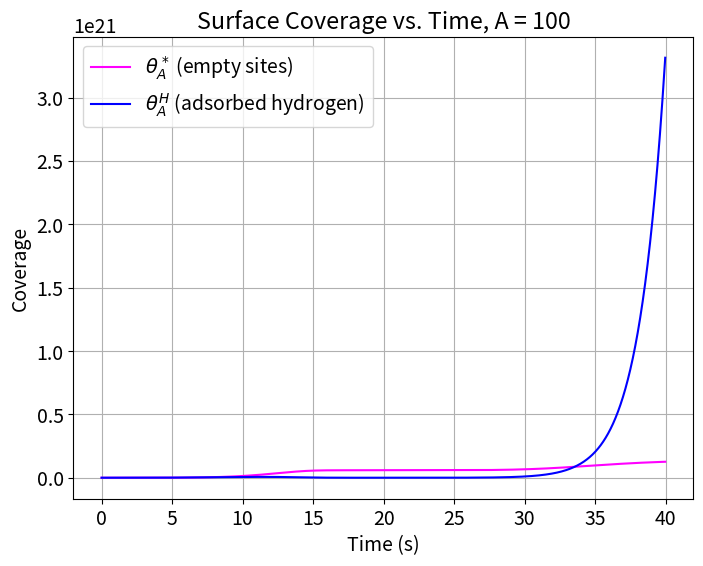
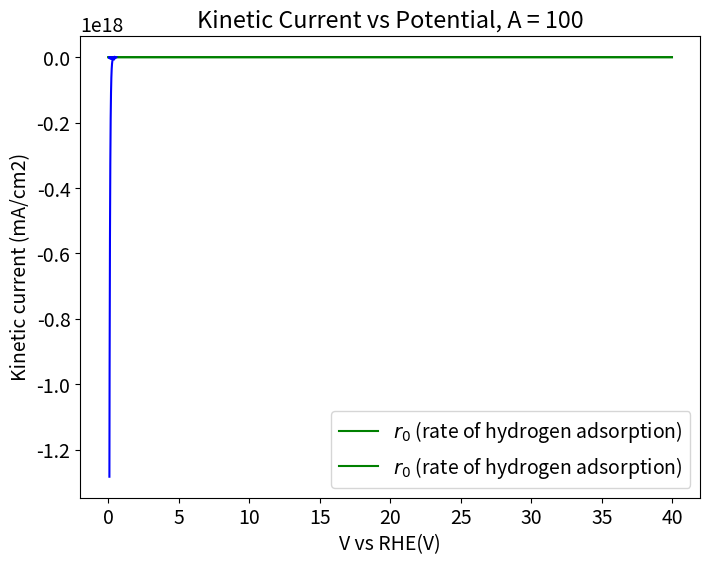

These charts were generated, in order, by the following Python code:
import numpy as np
from scipy.integrate import solve_ivp
import matplotlib.pyplot as plt
import pandas as pd
plt.rcParams.update({'font.size': 14})

# Physical Constants
RT = 8.314*298 #ideal gas law times temperature
F = 96485.0 #Faraday constant, C/mol
cmax = 7.5*10e-10 #mol*cm-2*s-1

# Model Parameters
A1 = 1*10**2
A2 = 1*10**2
partialpH2 = 1
k1 = A1*cmax
k2 = A2*cmax
beta = 0.5
GHad = F * -0.35 #free energy of hydrogen adsorption
UpperV = 0.60
LowerV = 0.1
scanrate = 0.025 #scan rate in V/s
timestep = 0.01
timescan = (UpperV-LowerV)/(scanrate)
t = np.arange(0.0, 2*timescan, scanrate)
endtime = t[-1]
duration = [0, endtime]

#Empty indexes
r_V_index = []
r_T_index = []
time_index = [t]
exp_index = []
i0_index = []
U0_index = []
print("Time size: ", np.size(time_index))

#Initial conditions
theta_max = 1
thetaA_H0 = 0.99  # Initial coverage of Hads, needs to be high as this is reduction forward
thetaA_Star0 = theta_max - thetaA_H0  # Initial coverage of empty sites
theta0 = np.array([thetaA_Star0, thetaA_H0])

#Linear sweep voltammetry- defining a potential as a function of time
def potential(x):
    if x%(2*timescan)<timescan:
            Vapp = LowerV + scanrate*(x%((UpperV-LowerV)/(scanrate)))
    else:
            Vapp = UpperV - scanrate*(x%((UpperV-LowerV)/(scanrate)))
    return Vapp

#Function to calculate U and Keq from theta, dG
def eqpot(theta):
    theta = np.asarray(theta)
    thetaA_star, thetaA_H = theta # unpack surface coverage
    sqrtP = thetaA_H / thetaA_star
    
    #volmer eq
    U_V = (-GHad/F) + (RT*np.log(thetaA_star/thetaA_H))/F
    
    #tafel equation
    U_T =((RT/F)*np.log(1/sqrtP)) 

    return U_V, U_T

#reduction is FORWARD, oxidation is REVERSE, all variables are consistent with this
def rates(t, theta):
    theta = np.asarray(theta)
    thetaA_star, thetaA_H = theta #surface coverages again, acting as concentrations
    V = potential(t)  # Use t directly (scalar)
    U_V, U_T = eqpot(theta) #call function to find U for given theta
    sqrtP = thetaA_H / thetaA_star

    ##Volmer
    r_V = k1 * (thetaA_star ** (1 - beta)) * (thetaA_H ** beta) * np.exp(beta * GHad / RT) * (np.exp(-(beta) * F * (V - U_V) / RT) - np.exp((1 - beta) * F * (V - U_V) / RT))

    ##Tafel
    i0 = (k1 * F * theta_max * (sqrtP**beta) * (thetaA_H**(1 - beta)))/(1 + sqrtP)
    exp = (np.exp((1 - beta) * F * (V - U_T)/RT) - np.exp( -beta * F * (V - U_T) / RT))
    r_T = i0 * exp

    r_V_index.append(r_V)
    r_T_index.append(r_T)
    return r_V, r_T


def sitebal_r0(t, theta):
       r_V, r_T = rates(t, theta)
       dthetadt = [r_T / cmax, r_V / cmax] # [0 = star, 1 = H]
       return dthetadt

V = np.array([potential(ti) for ti in t])
curr1 = np.empty(len(t), dtype=object)
tcurr1= np.empty(len(t), dtype=object)

############################################################################################################################################################
############################################################################################################################################################
########################################################## SOLVER ##########################################################################################
############################################################################################################################################################
############################################################################################################################################################

soln = solve_ivp(sitebal_r0, duration, theta0, t_eval=t)

print("soln.t shape:", soln.t.shape)
print("soln.y shape:", soln.y.shape)

#Plotting U0 as a function of time
U_V_values, U_T_values = zip(*[eqpot([theta_star, theta_H]) for theta_star, theta_H in zip(soln.y[0], soln.y[1])])


# Extract coverages from odeint
thetaA_Star = soln.y[0, :]
thetaA_H = soln.y[1, :]

#calculates rate based on theta values calculated during odeint, zips it with time given from potential(x) function
r0_vals = np.array([rates(time, theta) for time, theta in zip(t, soln.y.T)]) 
print("Rate size:", np.size(r0_vals))
curr1 = r0_vals * -F

# # Find the indices of the maximum and minimum values for rate
# max_curr_index = np.argmax(curr1)
# min_curr_index = np.argmin(curr1)

# # Find the corresponding times
# time_max_curr = t[max_curr_index]
# time_min_curr = t[min_curr_index]

# # Calculate the voltages at these times
# voltage_max_curr = potential(time_max_curr)
# voltage_min_curr = potential(time_min_curr)

# # Print the results
# print(f"Voltage at max current: {voltage_max_curr}")
# print(f"Voltage at min current: {voltage_min_curr}")

###########################################################################################################################
###########################################################################################################################
#Plot results
plt.figure(figsize=(8, 6))
plt.plot(t, thetaA_Star, label=r'$\theta_A^*$ (empty sites)', color='magenta')
plt.plot(t, thetaA_H, label=r'$\theta_A^H$ (adsorbed hydrogen)', color='blue')
plt.xlabel('Time (s)')
plt.ylabel('Coverage')
plt.grid()
plt.legend()
plt.title(f'Surface Coverage vs. Time, A = {A1}')
plt.show()

# #plotting U0 and V vs time
# plt.figure(figsize=(8, 6))
# plt.plot(t, U0_values, label='Equilibrium Potential (V)', color='orange')
# plt.plot(t, [potential(ti) for ti in t], label="Potential (V)", color = 'blue')
# plt.xlabel('Time (s)')
# plt.ylabel('Potential (V)')
# plt.title('Potential vs. Time')
# plt.grid()
# plt.legend()
# plt.show()


#Plot of reaction rate vs time
plt.figure(figsize=(8, 6))
plt.plot(t[1:], r0_vals[1:], label=r'$r_0$ (rate of hydrogen adsorption)', color='green')
plt.xlabel('Time (s)')
plt.ylabel(r'$r_0$ (mol/cm²/s)')
plt.legend()
plt.title(f'Reaction Rate vs. Time, A = {A1}')
plt.grid()
plt.show()

# plot kinetic current desnity as a function of potential
plt.plot(V[10:20000], curr1[10:20000], 'b')
plt.xlabel('V vs RHE(V)')
plt.ylabel('Kinetic current (mA/cm2)')
plt.title(f'Kinetic Current vs Potential, A = {A1}')
plt.grid()
plt.show()


# print('Exp1:', len(exp1_index))
# print('Exp2:', len(exp2_index))
# print('U0:',len(U0_index))

# #Create a dictionary to hold the data for excel file 
# data = {
#     "Time (s)": t,
#     "Voltage (V)": V,  
#     "Eq Potential Volmer": U_V_values[:len(t)],  # Equilibrium potential values
#     "Eq Potential Tafel": U_T_values[:len(t)],  # Equilibrium potential values
#     "Theta Star": thetaA_Star[:len(t)],  # Surface coverage of empty sites
#     "Theta H": thetaA_H[:len(t)],   
#     "Tafel Rate": r_T_index[:len(t)],
#     "Volmer Rate": r_V_index[:len(t)],          
# }

# # Convert the dictionary to a DataFrame
# df = pd.DataFrame(data)

# # Export the DataFrame to an Excel file
# df.to_excel("reaction_data.xlsx", index=False)

# print("Data exported successfully to reaction_data.xlsx")


